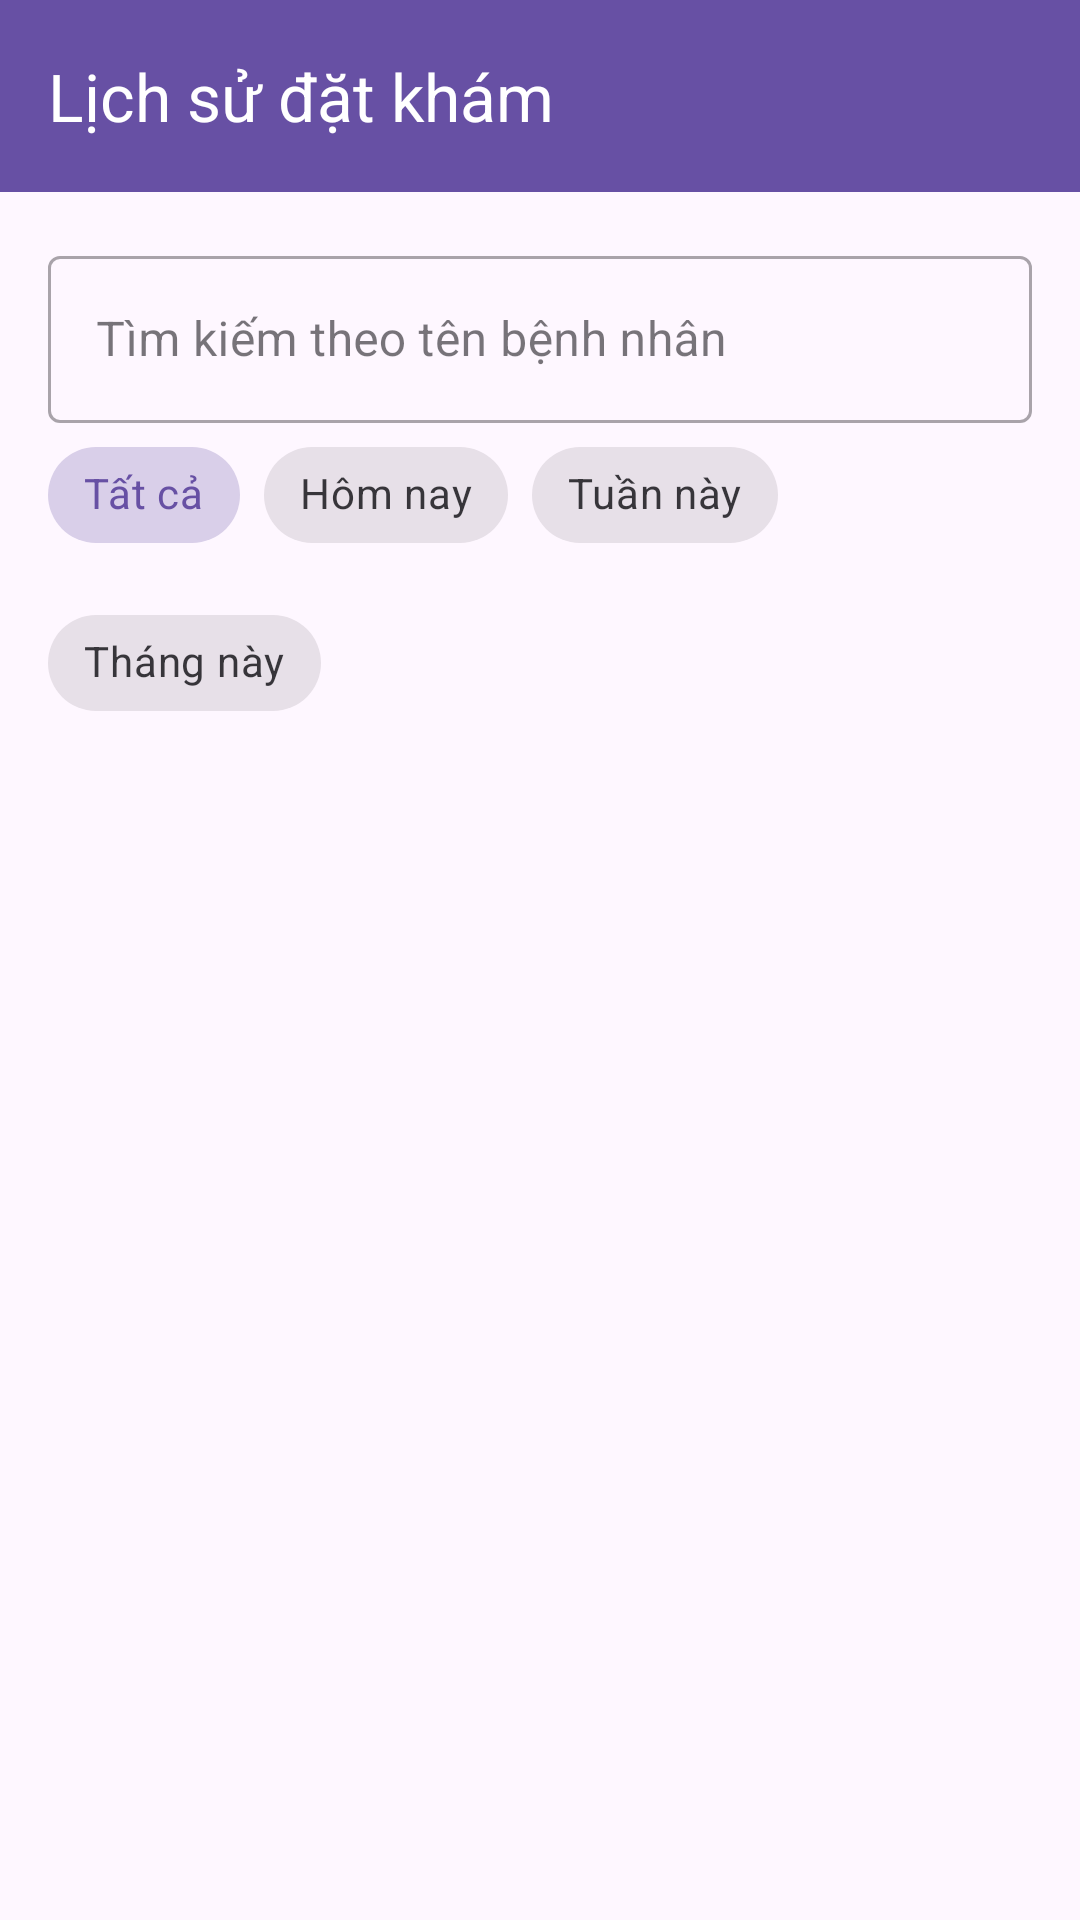

Reconstruct the res/layout file that produces this screen, plus the resources it refers to.
<!-- AndroidManifest.xml: application theme Theme.DoctorAppointment -->
<!-- res/layout/activity_appointment_history.xml -->
<?xml version="1.0" encoding="utf-8"?>
<androidx.coordinatorlayout.widget.CoordinatorLayout xmlns:android="http://schemas.android.com/apk/res/android"
    xmlns:app="http://schemas.android.com/apk/res-auto"
    android:layout_width="match_parent"
    android:layout_height="match_parent">

    <com.google.android.material.appbar.AppBarLayout
        android:layout_width="match_parent"
        android:layout_height="wrap_content">

        <androidx.appcompat.widget.Toolbar
            android:id="@+id/toolbar"
            android:layout_width="match_parent"
            android:layout_height="?attr/actionBarSize"
            android:background="?attr/colorPrimary"
            android:theme="@style/ThemeOverlay.AppCompat.Dark.ActionBar"
            app:title="Lịch sử đặt khám"
            app:navigationIcon="@drawable/ic_back" />

    </com.google.android.material.appbar.AppBarLayout>

    <androidx.constraintlayout.widget.ConstraintLayout
        android:layout_width="match_parent"
        android:layout_height="match_parent"
        app:layout_behavior="@string/appbar_scrolling_view_behavior">

        <com.google.android.material.textfield.TextInputLayout
            android:id="@+id/tilSearch"
            android:layout_width="match_parent"
            android:layout_height="wrap_content"
            android:layout_margin="16dp"
            android:hint="Tìm kiếm theo tên bệnh nhân"
            app:layout_constraintTop_toTopOf="parent"
            style="@style/Widget.MaterialComponents.TextInputLayout.OutlinedBox">

            <com.google.android.material.textfield.TextInputEditText
                android:id="@+id/etSearch"
                android:layout_width="match_parent"
                android:layout_height="wrap_content"
                android:inputType="text"
                android:maxLines="1" />

        </com.google.android.material.textfield.TextInputLayout>

        <com.google.android.material.chip.ChipGroup
            android:id="@+id/chipGroup"
            android:layout_width="match_parent"
            android:layout_height="wrap_content"
            android:layout_marginHorizontal="16dp"
            app:layout_constraintTop_toBottomOf="@id/tilSearch"
            app:singleSelection="true">

            <com.google.android.material.chip.Chip
                android:id="@+id/chipAll"
                android:layout_width="wrap_content"
                android:layout_height="wrap_content"
                android:text="Tất cả"
                android:checked="true"
                style="@style/Widget.MaterialComponents.Chip.Choice" />

            <com.google.android.material.chip.Chip
                android:id="@+id/chipToday"
                android:layout_width="wrap_content"
                android:layout_height="wrap_content"
                android:text="Hôm nay"
                style="@style/Widget.MaterialComponents.Chip.Choice" />

            <com.google.android.material.chip.Chip
                android:id="@+id/chipWeek"
                android:layout_width="wrap_content"
                android:layout_height="wrap_content"
                android:text="Tuần này"
                style="@style/Widget.MaterialComponents.Chip.Choice" />

            <com.google.android.material.chip.Chip
                android:id="@+id/chipMonth"
                android:layout_width="wrap_content"
                android:layout_height="wrap_content"
                android:text="Tháng này"
                style="@style/Widget.MaterialComponents.Chip.Choice" />

        </com.google.android.material.chip.ChipGroup>

        <androidx.recyclerview.widget.RecyclerView
            android:id="@+id/rvAppointments"
            android:layout_width="match_parent"
            android:layout_height="0dp"
            android:layout_marginTop="8dp"
            android:clipToPadding="false"
            android:padding="8dp"
            app:layout_constraintTop_toBottomOf="@id/chipGroup"
            app:layout_constraintBottom_toBottomOf="parent" />

        <TextView
            android:id="@+id/tvEmpty"
            android:layout_width="wrap_content"
            android:layout_height="wrap_content"
            android:text="Không có lịch sử đặt khám"
            android:textSize="16sp"
            android:visibility="gone"
            app:layout_constraintBottom_toBottomOf="parent"
            app:layout_constraintEnd_toEndOf="parent"
            app:layout_constraintStart_toStartOf="parent"
            app:layout_constraintTop_toBottomOf="@id/chipGroup" />

        <ProgressBar
            android:id="@+id/progressBar"
            android:layout_width="wrap_content"
            android:layout_height="wrap_content"
            android:visibility="gone"
            app:layout_constraintBottom_toBottomOf="parent"
            app:layout_constraintEnd_toEndOf="parent"
            app:layout_constraintStart_toStartOf="parent"
            app:layout_constraintTop_toBottomOf="@id/chipGroup" />

    </androidx.constraintlayout.widget.ConstraintLayout>

</androidx.coordinatorlayout.widget.CoordinatorLayout>
<!-- resources referenced by this layout -->
<resources>
  <style name="Theme.DoctorAppointment" parent="Base.Theme.DoctorAppointment" />
  <style name="Base.Theme.DoctorAppointment" parent="Theme.Material3.DayNight.NoActionBar">
          <item name="android:statusBarColor">@android:color/transparent</item>
          
          
      </style>
</resources>
